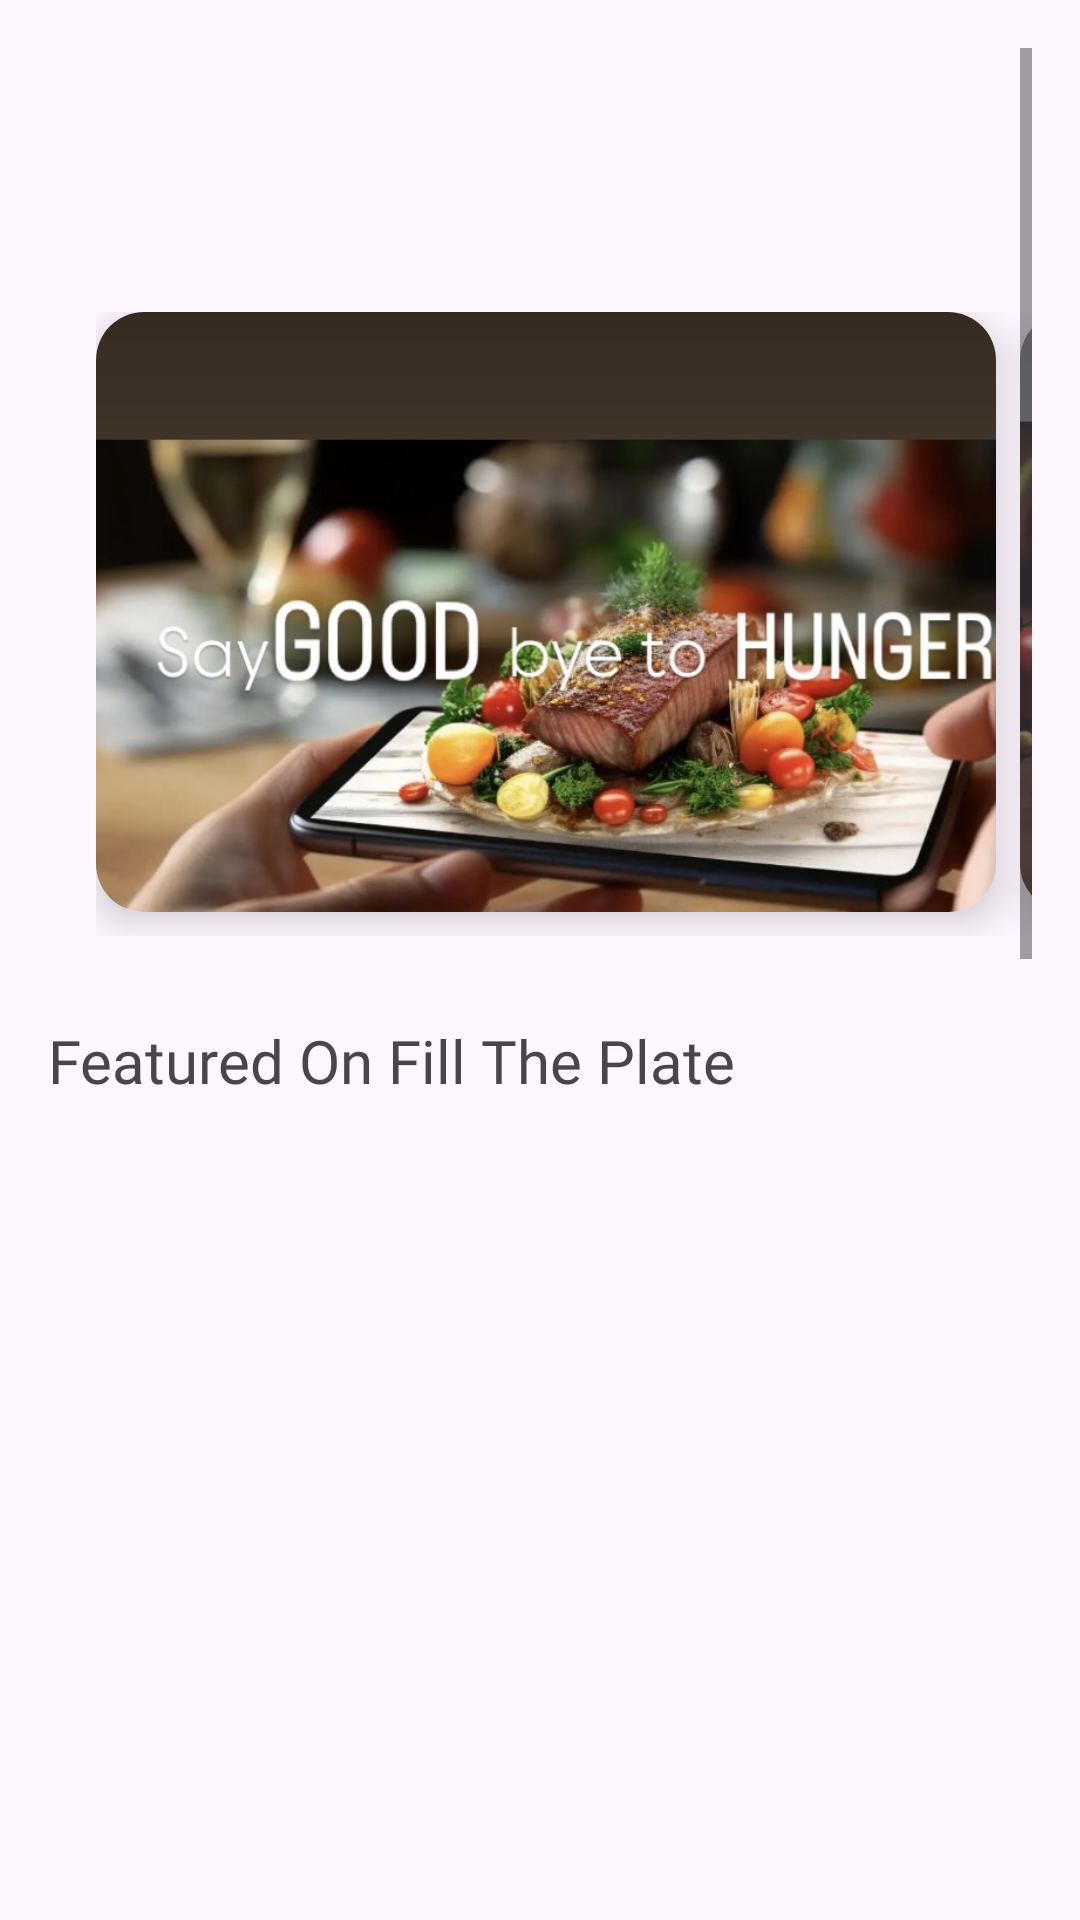

Reconstruct the res/layout file that produces this screen, plus the resources it refers to.
<!-- AndroidManifest.xml: application theme Theme.FillThePlate -->
<!-- res/layout/fragment_home.xml -->
<?xml version="1.0" encoding="utf-8"?>
<ScrollView xmlns:android="http://schemas.android.com/apk/res/android"
    xmlns:app="http://schemas.android.com/apk/res-auto"
    xmlns:tools="http://schemas.android.com/tools"
    android:layout_width="match_parent"
    android:layout_height="match_parent"
    android:background="@drawable/background"
    android:padding="16dp">

    <LinearLayout
        android:layout_width="match_parent"
        android:layout_height="wrap_content"

        android:orientation="vertical"
        android:paddingTop="80dp"
        android:paddingBottom="80dp">

        <HorizontalScrollView
            android:id="@+id/horizontalScrollView1"
            android:layout_width="match_parent"
            android:layout_height="wrap_content"
            android:layout_marginBottom="20dp"
            android:clipToPadding="false"
            android:padding="8dp"
            android:scrollbars="none">

            <LinearLayout
                android:id="@+id/linearLayout"
                android:layout_width="wrap_content"
                android:layout_height="wrap_content"
                android:orientation="horizontal"
                android:paddingStart="8dp"
                android:paddingEnd="8dp">

                <androidx.cardview.widget.CardView
                    android:layout_width="300dp"
                    android:layout_height="200dp"
                    android:layout_marginEnd="8dp"
                    android:layout_marginBottom="8dp"
                    app:cardCornerRadius="16dp"
                    app:cardElevation="8dp">

                    <ImageView
                        android:layout_width="match_parent"
                        android:layout_height="match_parent"
                        android:contentDescription="slide"
                        android:scaleType="centerCrop"
                        android:src="@drawable/slide2" />

                </androidx.cardview.widget.CardView>

                <androidx.cardview.widget.CardView
                    android:layout_width="300dp"
                    android:layout_height="200dp"
                    android:layout_marginEnd="8dp"
                    android:layout_marginBottom="8dp"
                    app:cardCornerRadius="16dp"
                    app:cardElevation="8dp">

                    <ImageView
                        android:layout_width="match_parent"
                        android:layout_height="match_parent"
                        android:contentDescription="slide"
                        android:scaleType="centerCrop"
                        android:src="@drawable/slide3" />
                </androidx.cardview.widget.CardView>

                
                <androidx.cardview.widget.CardView
                    android:layout_width="300dp"
                    android:layout_height="200dp"
                    android:layout_marginBottom="8dp"
                    app:cardCornerRadius="16dp"
                    app:cardElevation="8dp">

                    <ImageView
                        android:layout_width="match_parent"
                        android:layout_height="match_parent"
                        android:contentDescription="slide"
                        android:scaleType="centerCrop"
                        android:src="@drawable/slide1" />
                </androidx.cardview.widget.CardView>

            </LinearLayout>
        </HorizontalScrollView>

        <TextView
            android:id="@+id/textView2"
            android:layout_width="match_parent"
            android:layout_height="wrap_content"
            android:fontFamily="@font/schibsted_grotesk"
            android:text="Featured On Fill The Plate"
            android:textSize="20sp" />

        <ImageView
            android:id="@+id/imageView2"
            android:layout_width="match_parent"
            android:layout_height="250dp"
            android:layout_marginBottom="16dp"
            android:scaleType="fitXY"
            android:src="@drawable/pic1" />


        <ImageView
            android:id="@+id/imageView3"
            android:layout_width="match_parent"
            android:layout_height="210dp"
            android:layout_marginBottom="16dp"
            android:scaleType="fitXY"
            android:src="@drawable/pic2" />

        <TextView
            android:id="@+id/textView6"
            android:layout_width="match_parent"
            android:layout_height="wrap_content"
            android:fontFamily="@font/schibsted_grotesk"
            android:text="HOW IT WORKS"
            android:textSize="16sp" />

        <TextView
            android:id="@+id/textView5"
            android:layout_width="match_parent"
            android:layout_height="wrap_content"
            android:fontFamily="@font/schibsted_grotesk"
            android:text="Donate: Fill details, pick-up location, upload image and submit." />

        <TextView
            android:id="@+id/textView7"
            android:layout_width="match_parent"
            android:layout_height="wrap_content"
            android:fontFamily="@font/schibsted_grotesk"
            android:text="Get Food: Click Get Food, review details and confirm." />

        <TextView
            android:id="@+id/textView8"
            android:layout_width="match_parent"
            android:layout_height="wrap_content"
            android:fontFamily="@font/schibsted_grotesk"
            android:text="Track: Check Food Status and mark as complete." />

        <TextView
            android:id="@+id/textView9"
            android:layout_width="match_parent"
            android:layout_height="wrap_content"
            android:fontFamily="@font/schibsted_grotesk"
            android:text="Profile: Manage your info in Profile." />

        <TextView
            android:id="@+id/textView10"
            android:layout_width="match_parent"
            android:layout_height="wrap_content"
            android:fontFamily="@font/schibsted_grotesk"
            android:text="About: Go to About in the menu." />

        <ImageView
            android:id="@+id/imageView"
            android:layout_width="match_parent"
            android:layout_height="194dp"
            android:layout_marginBottom="16dp"
            android:scaleType="fitXY"
            android:src="@drawable/foodbanner" />


    </LinearLayout>
</ScrollView>
<!-- resources referenced by this layout -->
<resources>
  <!-- drawable foodbanner: png bitmap (drawable, 600877 bytes) -->
  <!-- drawable pic2: jpg bitmap (drawable, 22832 bytes) -->
  <!-- drawable slide1: jpg bitmap (drawable, 101014 bytes) -->
  <!-- drawable slide2: jpg bitmap (drawable, 107870 bytes) -->
  <!-- drawable slide3: jpg bitmap (drawable, 87540 bytes) -->
  <style name="Theme.FillThePlate" parent="Base.Theme.FillThePlate" />
  <style name="Base.Theme.FillThePlate" parent="Theme.Material3.DayNight.NoActionBar">
          <item name="colorPrimary">@color/cream</item>
          <item name="colorPrimaryVariant">@color/cream</item>
          <item name="android:statusBarColor">@color/cream</item>
      </style>
  <color name="cream">#F2F0E4</color>
</resources>
